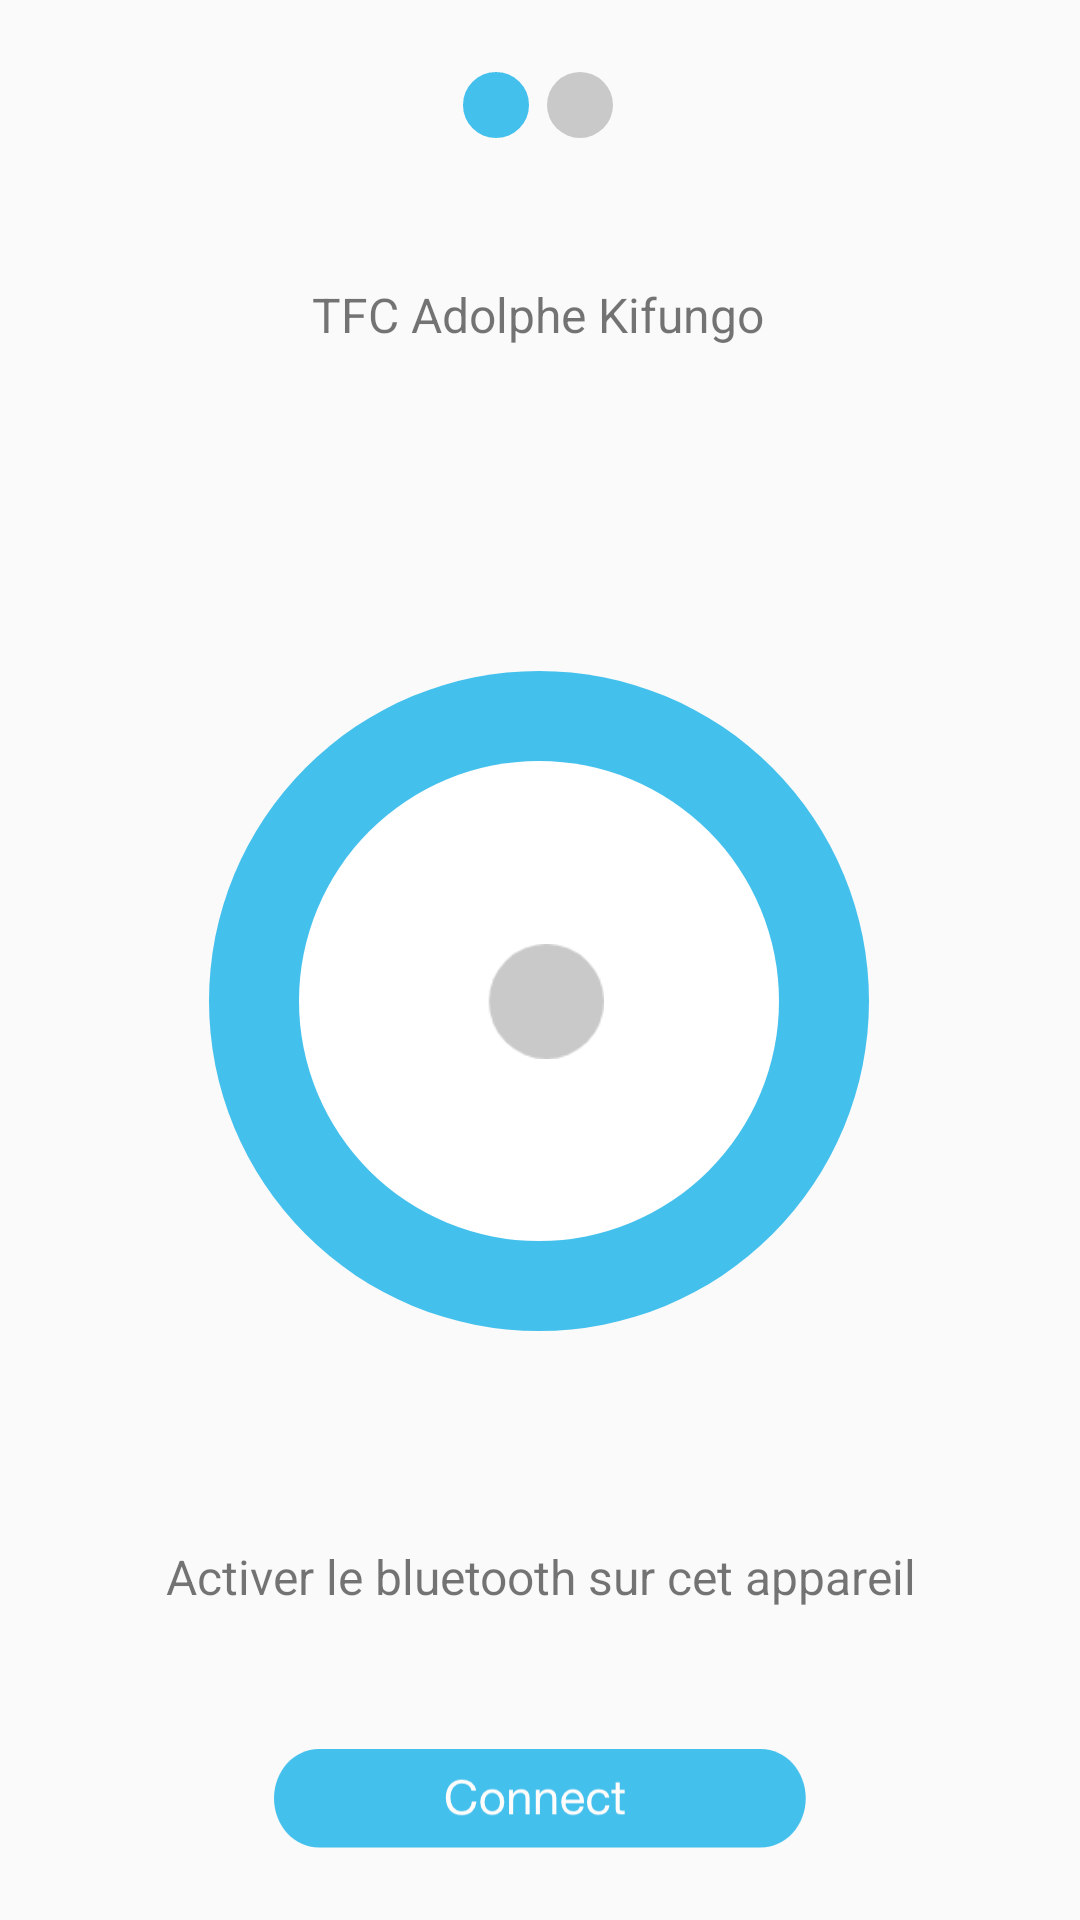

Android layout source for this screen:
<!-- AndroidManifest.xml: application theme AppTheme -->
<!-- res/layout/activity_main.xml -->
<?xml version="1.0" encoding="utf-8"?>
<android.support.constraint.ConstraintLayout xmlns:android="http://schemas.android.com/apk/res/android"
    xmlns:app="http://schemas.android.com/apk/res-auto"
    xmlns:tools="http://schemas.android.com/tools"
    android:layout_width="match_parent"
    android:layout_height="match_parent"
    tools:context=".MainActivity">

    <ImageView
        android:id="@+id/buttonActiver"
        android:layout_width="220dp"
        android:layout_height="220dp"
        android:layout_marginStart="8dp"
        android:layout_marginTop="108dp"
        android:layout_marginEnd="8dp"
        android:background="@drawable/btn_on"
        app:layout_constraintEnd_toEndOf="parent"
        app:layout_constraintHorizontal_bias="0.497"
        app:layout_constraintStart_toStartOf="parent"
        app:layout_constraintTop_toBottomOf="@+id/textView" />

    <Button
        android:id="@+id/connect"
        android:layout_width="177.25dp"
        android:layout_height="33.16dp"
        android:layout_marginStart="8dp"
        android:layout_marginEnd="8dp"
        android:layout_marginBottom="24dp"
        android:background="@drawable/btn_connect"
        app:layout_constraintBottom_toBottomOf="parent"
        app:layout_constraintEnd_toEndOf="parent"
        app:layout_constraintStart_toStartOf="parent" />

    <ImageView
        android:id="@+id/imageView"
        android:layout_width="wrap_content"
        android:layout_height="wrap_content"
        android:layout_marginStart="8dp"
        android:layout_marginTop="24dp"
        android:layout_marginEnd="8dp"
        app:layout_constraintEnd_toEndOf="parent"
        app:layout_constraintHorizontal_bias="0.498"
        app:layout_constraintStart_toStartOf="parent"
        app:layout_constraintTop_toTopOf="parent"
        app:srcCompat="@drawable/flag" />

    <TextView
        android:id="@+id/textView"
        android:layout_width="wrap_content"
        android:layout_height="wrap_content"
        android:layout_marginStart="8dp"
        android:layout_marginTop="48dp"
        android:layout_marginEnd="8dp"
        android:text="TFC Adolphe Kifungo"
        android:textSize="16sp"
        app:layout_constraintEnd_toEndOf="parent"
        app:layout_constraintHorizontal_bias="0.497"
        app:layout_constraintStart_toStartOf="parent"
        app:layout_constraintTop_toBottomOf="@+id/imageView" />

    <TextView
        android:id="@+id/etat"
        android:layout_width="wrap_content"
        android:layout_height="48dp"
        android:layout_marginStart="8dp"
        android:layout_marginTop="68dp"
        android:layout_marginEnd="8dp"
        android:layout_marginBottom="8dp"
        android:text="Activer le bluetooth sur cet
appareil"
        android:textAlignment="center"
        android:textSize="16sp"
        app:layout_constraintBottom_toTopOf="@+id/connect"
        app:layout_constraintEnd_toEndOf="parent"
        app:layout_constraintStart_toStartOf="parent"
        app:layout_constraintTop_toBottomOf="@+id/buttonActiver"
        app:layout_constraintVertical_bias="0.198" />

    <ImageView
        android:id="@+id/vue"
        android:layout_width="43dp"
        android:layout_height="41dp"
        app:layout_constraintBottom_toBottomOf="@+id/buttonActiver"
        app:layout_constraintEnd_toEndOf="@+id/buttonActiver"
        app:layout_constraintStart_toStartOf="@+id/buttonActiver"
        app:layout_constraintTop_toTopOf="@+id/buttonActiver"
        app:srcCompat="@drawable/off" />


</android.support.constraint.ConstraintLayout>
<!-- resources referenced by this layout -->
<resources>
  <!-- drawable btn_connect: png bitmap (drawable-hdpi, 3625 bytes) -->
  <!-- drawable btn_on: png bitmap (drawable-hdpi, 25309 bytes) -->
  <!-- drawable flag: png bitmap (drawable-hdpi, 1323 bytes) -->
  <!-- drawable off: png bitmap (drawable-xxhdpi, 4057 bytes) -->
  <style name="AppTheme" parent="Theme.AppCompat.Light.DarkActionBar">
          
          <item name="colorPrimary">@color/colorPrimary</item>
          <item name="colorPrimaryDark">@color/colorBlue</item>
          <item name="colorAccent">@color/colorBlue</item>
          <item name="windowNoTitle">true</item>
          <item name="windowActionBar">false</item>
      </style>
  <color name="colorPrimary">#008577</color>
  <color name="colorBlue">#44C0ED</color>
</resources>
